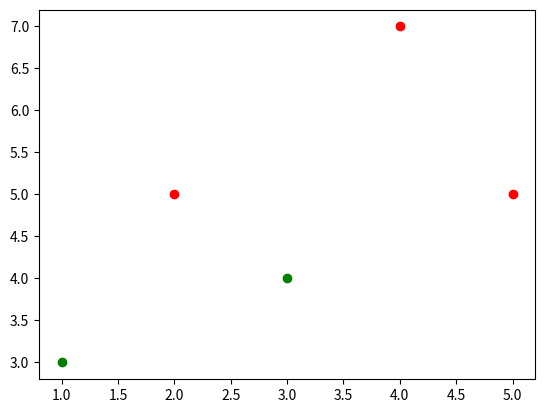

Python code for this plot:
#!/usr/bin/env python
# coding: utf-8

# In[1]:


y = [1, 1, 1, 2, 2, 2, 3, 3, 4]


# In[2]:


from collections import Counter
counter = Counter(y)
counter


# In[5]:


counter.values()


# In[6]:


def gini(y):
    counter = Counter(y)
    result = 0
    for v in counter.values():
        result += (v/ len(y))**2
    return 1-result


# In[7]:


gini(y)


# In[8]:


import numpy as np


# In[9]:


X = np.array([[5, 5],
              [4, 7],
              [2, 5],
              [1, 3],
              [3, 4]])
y = np.array([0, 0, 0, 1, 1])


# In[10]:


import matplotlib.pyplot as plt


# In[11]:


plt.scatter(X[y==0, 0], X[y==0, 1], color='r')
plt.scatter(X[y==1, 0], X[y==1, 1], color='g')
plt.show()


# In[13]:


def cut(X, y, v, d):
    ind_left = (X[:, d] <= v)
    ind_right = (X[:, d] > v)
    return X[ind_left], X[ind_right], y[ind_left], y[ind_right]

def try_split(X, y):
    best_g, best_d, best_v = 1, -1, -1
    for d in range(X.shape[1]):
        sorted_ind = np.argsort(X[:, d])
        for i in range(len(X) - 1):
            if X[sorted_ind[i], d] == X[sorted_ind[i+1], d]:
                continue
            v = (X[sorted_ind[i], d] + X[sorted_ind[i+1], d])/2
            X_left, X_right, y_left, y_right = cut(X, y, v, d)
            g_all = gini(y_left) + gini(y_right)
            if g_all < best_g:
                best_g, best_d, best_v =g_all, d, v
    return best_g, best_d, best_v


# In[14]:


try_split(X, y)


# In[ ]:




